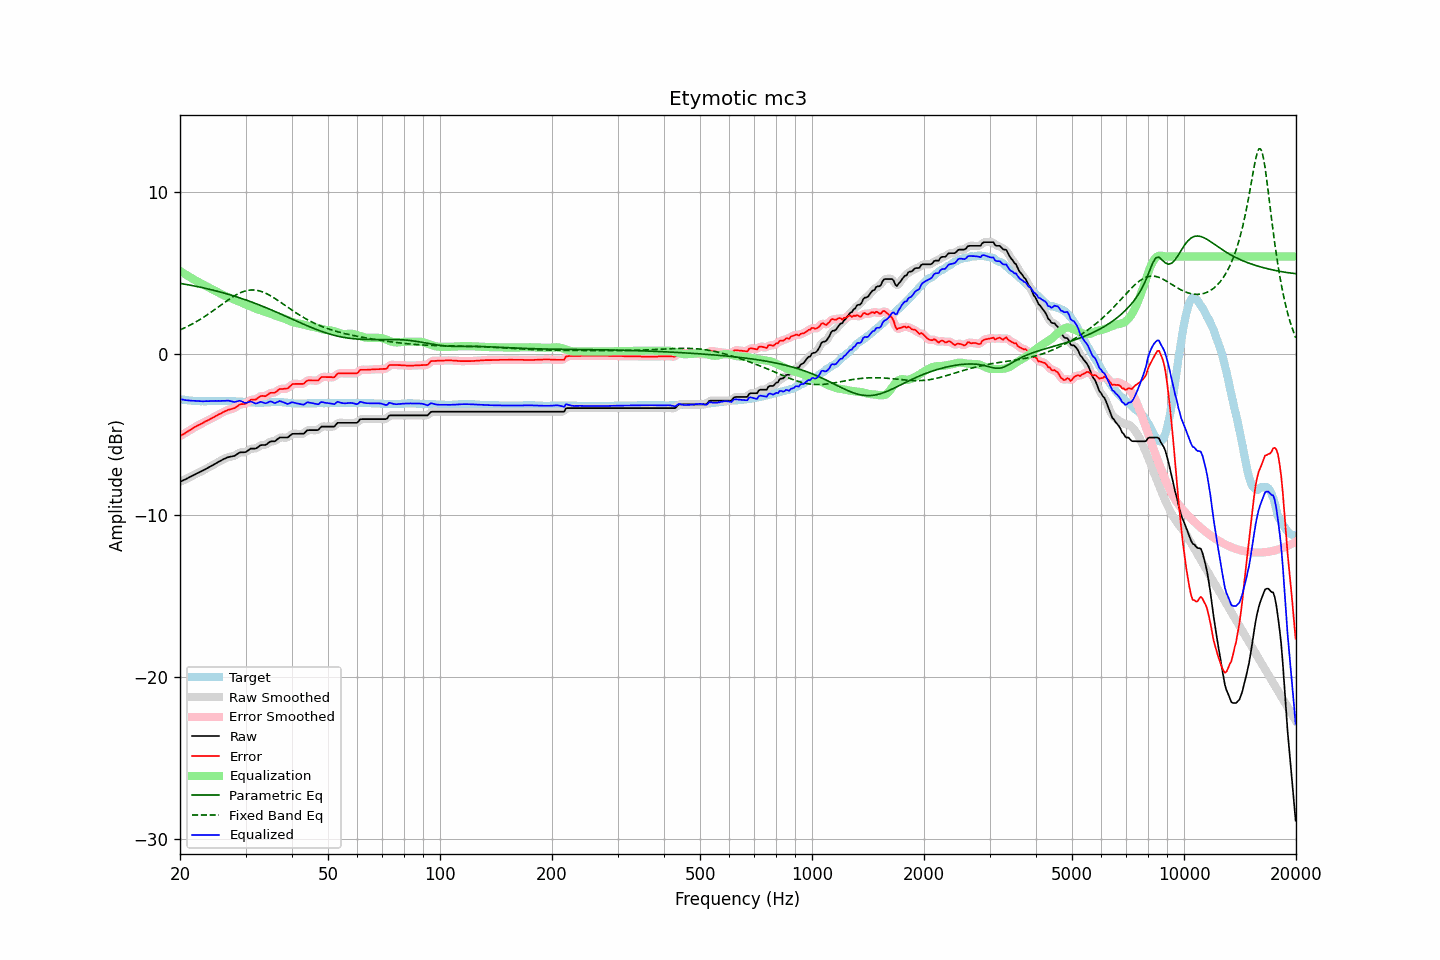

Source data for this figure (header and first rows):
frequency, raw, error, smoothed, error_smoothed, equalization, parametric_eq, fixed_band_eq, equalized_raw, equalized_smoothed, target
20.00, -7.92, -5.10, -7.92, -5.10, 5.11, 4.34, 1.46, -2.81, -2.81, -2.82
20.20, -7.88, -5.04, -7.88, -5.04, 5.05, 4.33, 1.51, -2.83, -2.83, -2.84
20.40, -7.83, -4.98, -7.83, -4.98, 4.98, 4.31, 1.55, -2.85, -2.85, -2.85
20.61, -7.79, -4.93, -7.79, -4.93, 4.92, 4.29, 1.60, -2.87, -2.87, -2.86
20.81, -7.74, -4.86, -7.74, -4.86, 4.86, 4.27, 1.65, -2.88, -2.88, -2.88
21.02, -7.69, -4.80, -7.69, -4.80, 4.80, 4.25, 1.70, -2.89, -2.89, -2.89
21.23, -7.64, -4.74, -7.64, -4.74, 4.74, 4.24, 1.75, -2.90, -2.90, -2.90
21.44, -7.59, -4.68, -7.59, -4.68, 4.68, 4.22, 1.80, -2.91, -2.91, -2.91
21.66, -7.53, -4.61, -7.53, -4.62, 4.62, 4.20, 1.85, -2.91, -2.91, -2.92
21.87, -7.48, -4.55, -7.48, -4.55, 4.56, 4.18, 1.91, -2.92, -2.92, -2.93
22.09, -7.43, -4.50, -7.43, -4.50, 4.50, 4.16, 1.96, -2.93, -2.93, -2.93
22.31, -7.38, -4.44, -7.38, -4.45, 4.45, 4.14, 2.02, -2.93, -2.93, -2.94
22.54, -7.34, -4.40, -7.34, -4.40, 4.39, 4.12, 2.08, -2.95, -2.94, -2.94
22.76, -7.29, -4.34, -7.29, -4.35, 4.34, 4.10, 2.14, -2.95, -2.95, -2.95
22.99, -7.24, -4.30, -7.24, -4.30, 4.29, 4.07, 2.21, -2.95, -2.95, -2.94
23.22, -7.19, -4.24, -7.19, -4.24, 4.24, 4.05, 2.27, -2.95, -2.94, -2.95
23.45, -7.13, -4.18, -7.13, -4.19, 4.19, 4.03, 2.34, -2.94, -2.94, -2.95
23.69, -7.08, -4.14, -7.08, -4.14, 4.14, 4.01, 2.40, -2.94, -2.94, -2.94
23.92, -7.03, -4.09, -7.03, -4.09, 4.09, 3.98, 2.47, -2.94, -2.94, -2.94
24.16, -6.97, -4.04, -6.97, -4.04, 4.04, 3.96, 2.54, -2.93, -2.94, -2.93
24.40, -6.92, -3.99, -6.92, -3.99, 3.98, 3.94, 2.61, -2.94, -2.93, -2.93
24.65, -6.86, -3.93, -6.86, -3.93, 3.93, 3.91, 2.68, -2.93, -2.93, -2.93
24.89, -6.80, -3.87, -6.80, -3.87, 3.88, 3.89, 2.75, -2.92, -2.93, -2.93
25.14, -6.75, -3.82, -6.75, -3.82, 3.82, 3.86, 2.83, -2.93, -2.92, -2.93
25.39, -6.69, -3.76, -6.69, -3.77, 3.77, 3.83, 2.90, -2.92, -2.92, -2.93
25.65, -6.64, -3.72, -6.64, -3.72, 3.71, 3.81, 2.97, -2.93, -2.92, -2.92
25.91, -6.58, -3.66, -6.58, -3.66, 3.66, 3.78, 3.04, -2.92, -2.92, -2.92
26.16, -6.53, -3.61, -6.53, -3.61, 3.61, 3.75, 3.12, -2.92, -2.92, -2.92
26.43, -6.49, -3.56, -6.48, -3.56, 3.57, 3.73, 3.19, -2.92, -2.91, -2.93
26.69, -6.44, -3.51, -6.44, -3.51, 3.53, 3.70, 3.26, -2.91, -2.91, -2.93
26.96, -6.40, -3.47, -6.41, -3.48, 3.49, 3.67, 3.33, -2.91, -2.91, -2.93
27.23, -6.38, -3.45, -6.38, -3.45, 3.45, 3.64, 3.39, -2.93, -2.92, -2.93
27.50, -6.36, -3.42, -6.36, -3.43, 3.41, 3.61, 3.46, -2.95, -2.95, -2.94
27.77, -6.34, -3.39, -6.34, -3.40, 3.37, 3.58, 3.52, -2.97, -2.97, -2.95
28.05, -6.32, -3.37, -6.31, -3.36, 3.33, 3.55, 3.58, -2.99, -2.98, -2.95
28.33, -6.25, -3.29, -6.25, -3.30, 3.29, 3.52, 3.64, -2.96, -2.96, -2.96
28.62, -6.19, -3.23, -6.19, -3.23, 3.25, 3.48, 3.69, -2.94, -2.94, -2.96
28.90, -6.12, -3.15, -6.13, -3.16, 3.21, 3.45, 3.74, -2.91, -2.92, -2.97
29.19, -6.10, -3.12, -6.11, -3.13, 3.16, 3.42, 3.78, -2.94, -2.94, -2.98
29.48, -6.10, -3.12, -6.10, -3.12, 3.12, 3.38, 3.82, -2.98, -2.98, -2.98
29.78, -6.10, -3.11, -6.09, -3.11, 3.07, 3.35, 3.86, -3.03, -3.03, -2.99
30.08, -6.08, -3.08, -6.07, -3.07, 3.03, 3.32, 3.88, -3.05, -3.04, -3.00
30.38, -6.01, -3.01, -6.01, -3.01, 2.99, 3.28, 3.91, -3.02, -3.01, -3.00
30.68, -5.94, -2.93, -5.94, -2.93, 2.96, 3.24, 3.92, -2.98, -2.98, -3.01
30.99, -5.87, -2.85, -5.89, -2.87, 2.92, 3.21, 3.93, -2.95, -2.97, -3.02
31.30, -5.87, -2.84, -5.87, -2.85, 2.87, 3.17, 3.93, -3.00, -3.00, -3.03
31.61, -5.87, -2.84, -5.87, -2.84, 2.82, 3.13, 3.93, -3.05, -3.04, -3.03
31.93, -5.87, -2.84, -5.86, -2.82, 2.78, 3.10, 3.92, -3.09, -3.07, -3.03
32.24, -5.82, -2.78, -5.81, -2.77, 2.75, 3.06, 3.91, -3.07, -3.06, -3.04
32.57, -5.74, -2.70, -5.74, -2.71, 2.72, 3.02, 3.89, -3.02, -3.03, -3.04
32.89, -5.67, -2.63, -5.68, -2.65, 2.69, 2.98, 3.86, -2.98, -3.00, -3.04
33.22, -5.65, -2.61, -5.66, -2.62, 2.65, 2.94, 3.83, -3.00, -3.00, -3.04
33.55, -5.65, -2.62, -5.65, -2.62, 2.61, 2.90, 3.79, -3.04, -3.04, -3.03
33.89, -5.65, -2.63, -5.63, -2.61, 2.58, 2.86, 3.75, -3.07, -3.06, -3.02
34.23, -5.60, -2.58, -5.59, -2.57, 2.55, 2.82, 3.70, -3.05, -3.04, -3.02
34.57, -5.52, -2.51, -5.52, -2.51, 2.52, 2.78, 3.65, -3.00, -3.00, -3.01
34.92, -5.44, -2.43, -5.46, -2.45, 2.49, 2.74, 3.59, -2.95, -2.97, -3.01
35.27, -5.42, -2.42, -5.43, -2.43, 2.45, 2.69, 3.54, -2.97, -2.98, -3.00
35.62, -5.42, -2.42, -5.42, -2.42, 2.40, 2.65, 3.48, -3.02, -3.01, -3.00
35.97, -5.42, -2.42, -5.39, -2.40, 2.36, 2.61, 3.41, -3.06, -3.04, -3.00
... 635 more rows
